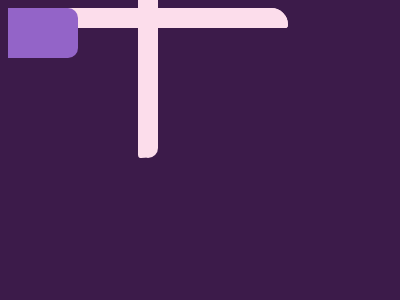

Write the HTML and CSS that draws this image.

<!DOCTYPE html>
<html lang="en">

<head>
    <meta charset="UTF-8">
    <meta name="viewport" content="width=device-width, initial-scale=1.0">
    <title>Document</title>
</head>

<body>
    <div></div>
    <div class='e'></div>
    <div class='a'></div>
    <div class='b'></div>
    <div class='b c'></div>
    <div class='d'></div>
    <style>
        body {
            background: #3C1B4A;
        }

        div {
            position: absolute;
            top: 75;
            left: 60;
            width: 280px;
            height: 20px;
            background: #FCDDEB;
            border-radius: 0 1000px 200px 0;
        }

        .a {
            top: 154;
            left: 190;
            width: 150px;
            border-radius: 200px 0 200px 0;
        }

        .b {
            rotate: 90deg;
            left: 60;
            top: 300;
        }

        .c {
            left: 287;
            width: 85;
            top: 110;
            border-radius: 200px 200px 200px 200px;
        }

        .d {
            background: #9364C8;
            top: 60;
            left: 70;
            width: 70px;
            height: 50px;
            border-radius: 0 10px 10px 0;
        }

        .e {
            height: 30;
            width: 50;
            top: 70;
        }

        /* MINIFIED STYLE
        body{background:#3c1b4a}div{position:absolute;top:75;left:60;width:280px;height:20px;background:#fcddeb;border-radius:0 1000px 200px 0}.a{top:154;left:190;width:150px;border-radius:200px 0}.b{rotate:90deg;left:60;top:300}.c{left:287;width:85;top:110;border-radius:200px}.d{background:#9364c8;top:60;left:70;width:70px;height:50px;border-radius:0 10px 10px 0}.e{height:30;width:50;top:70} */
    </style>
</body>

</html>
